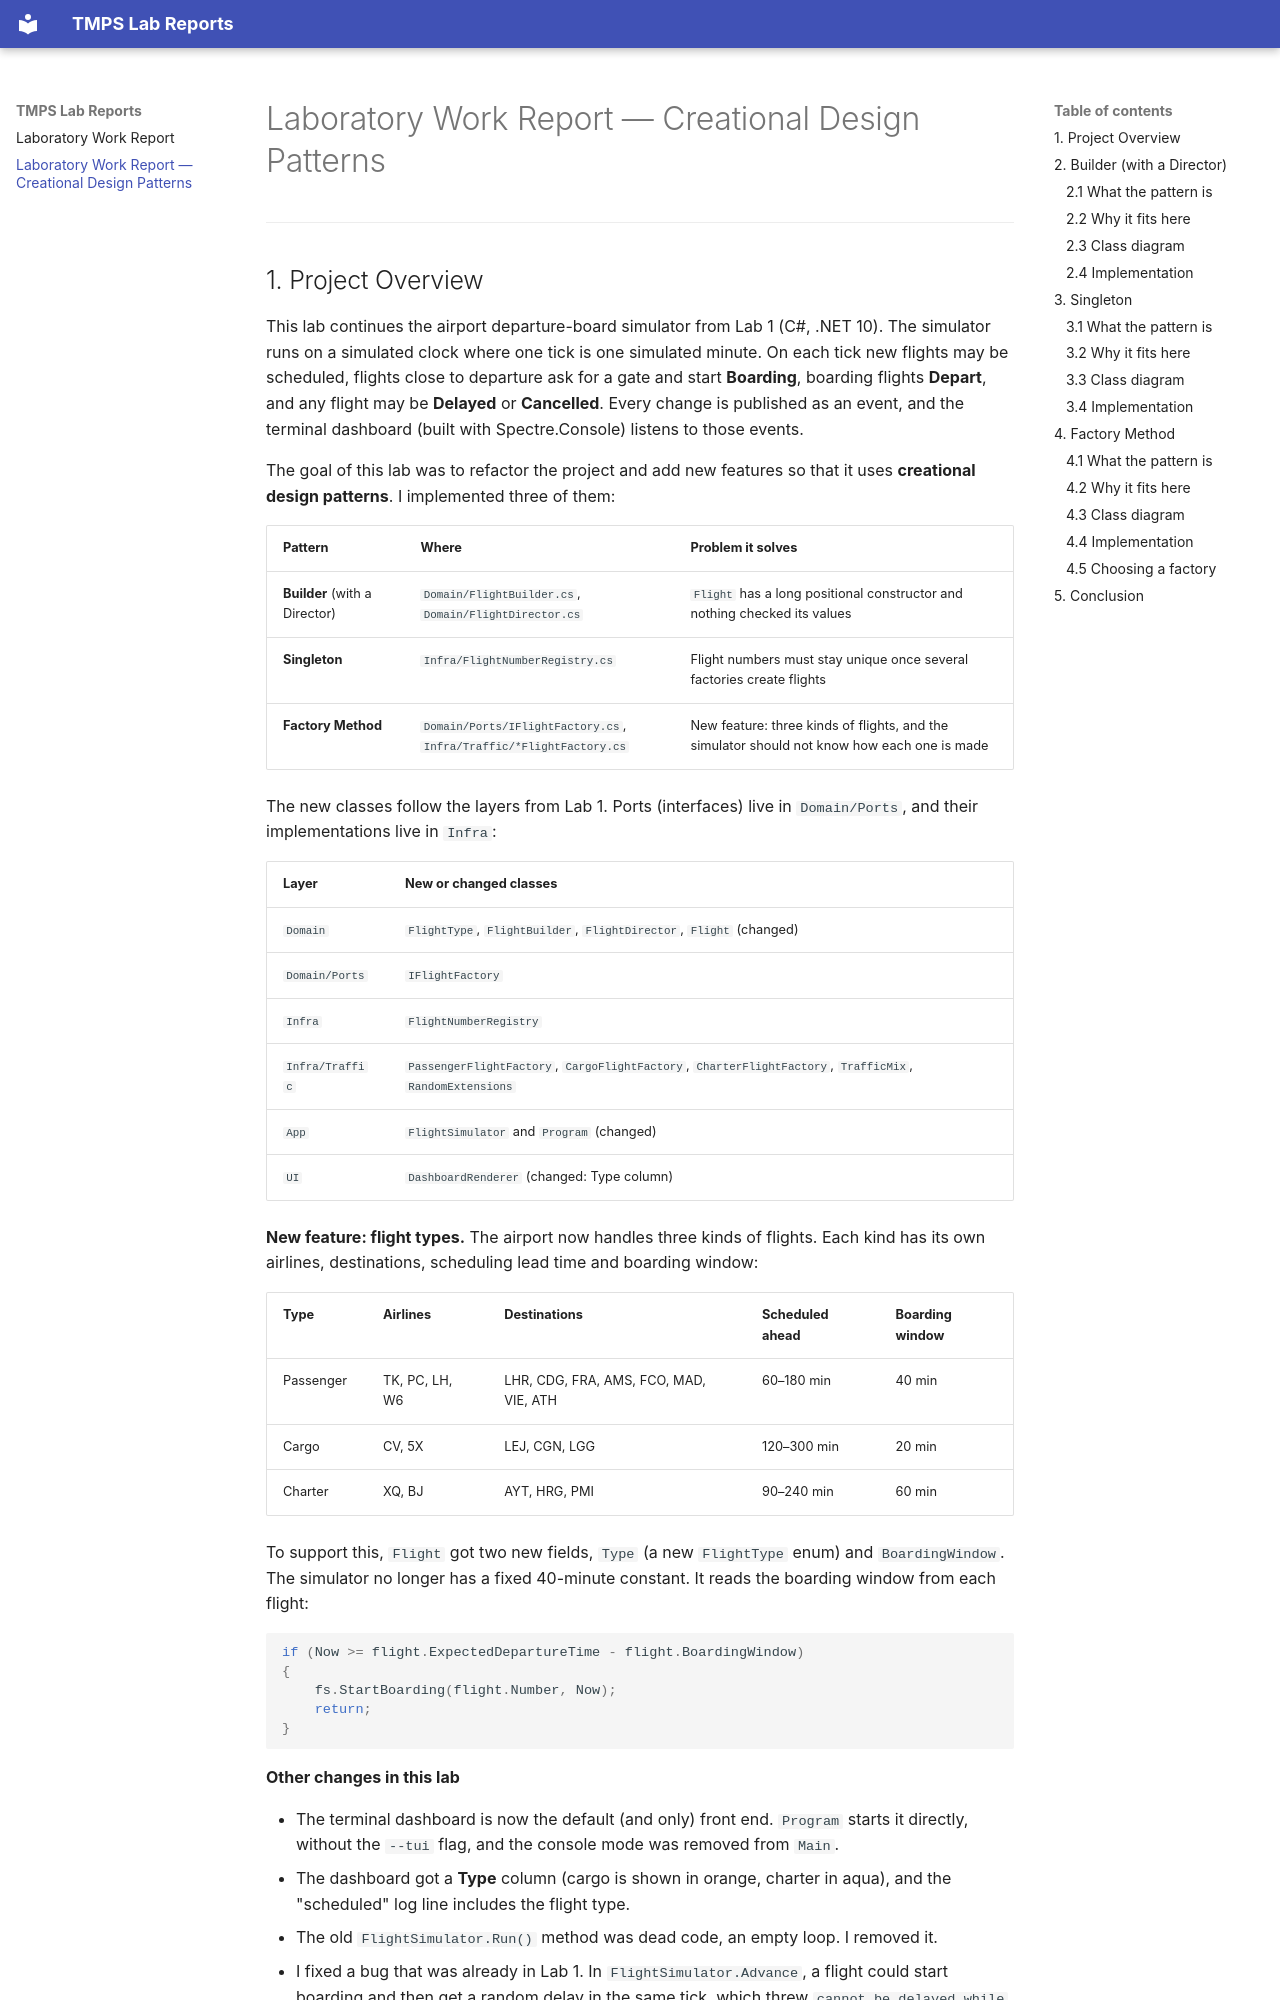

repository: The1Dani/TMPS-2026 · page: REPORT_2/index.html · generator: mkdocs

# Laboratory Work Report — Creational Design Patterns

---

## 1. Project Overview

This lab continues the airport departure-board simulator from Lab 1 (C#, .NET 10). The simulator
runs on a simulated clock where one tick is one simulated minute. On each tick new flights may be
scheduled, flights close to departure ask for a gate and start **Boarding**, boarding flights
**Depart**, and any flight may be **Delayed** or **Cancelled**. Every change is published as an
event, and the terminal dashboard (built with Spectre.Console) listens to those events.

The goal of this lab was to refactor the project and add new features so that it uses
**creational design patterns**. I implemented three of them:

| Pattern | Where | Problem it solves |
|---|---|---|
| **Builder** (with a Director) | `Domain/FlightBuilder.cs`, `Domain/FlightDirector.cs` | `Flight` has a long positional constructor and nothing checked its values |
| **Singleton** | `Infra/FlightNumberRegistry.cs` | Flight numbers must stay unique once several factories create flights |
| **Factory Method** | `Domain/Ports/IFlightFactory.cs`, `Infra/Traffic/*FlightFactory.cs` | New feature: three kinds of flights, and the simulator should not know how each one is made |

The new classes follow the layers from Lab 1. Ports (interfaces) live in `Domain/Ports`, and
their implementations live in `Infra`:

| Layer | New or changed classes |
|---|---|
| `Domain` | `FlightType`, `FlightBuilder`, `FlightDirector`, `Flight` (changed) |
| `Domain/Ports` | `IFlightFactory` |
| `Infra` | `FlightNumberRegistry` |
| `Infra/Traffic` | `PassengerFlightFactory`, `CargoFlightFactory`, `CharterFlightFactory`, `TrafficMix`, `RandomExtensions` |
| `App` | `FlightSimulator` and `Program` (changed) |
| `UI` | `DashboardRenderer` (changed: Type column) |

**New feature: flight types.** The airport now handles three kinds of flights. Each kind has its
own airlines, destinations, scheduling lead time and boarding window:

| Type | Airlines | Destinations | Scheduled ahead | Boarding window |
|---|---|---|---|---|
| Passenger | TK, PC, LH, W6 | LHR, CDG, FRA, AMS, FCO, MAD, VIE, ATH | 60–180 min | 40 min |
| Cargo | CV, 5X | LEJ, CGN, LGG | 120–300 min | 20 min |
| Charter | XQ, BJ | AYT, HRG, PMI | 90–240 min | 60 min |

To support this, `Flight` got two new fields, `Type` (a new `FlightType` enum) and
`BoardingWindow`. The simulator no longer has a fixed 40-minute constant. It reads the boarding
window from each flight:

```csharp
if (Now >= flight.ExpectedDepartureTime - flight.BoardingWindow)
{
    fs.StartBoarding(flight.Number, Now);
    return;
}
```

**Other changes in this lab**
